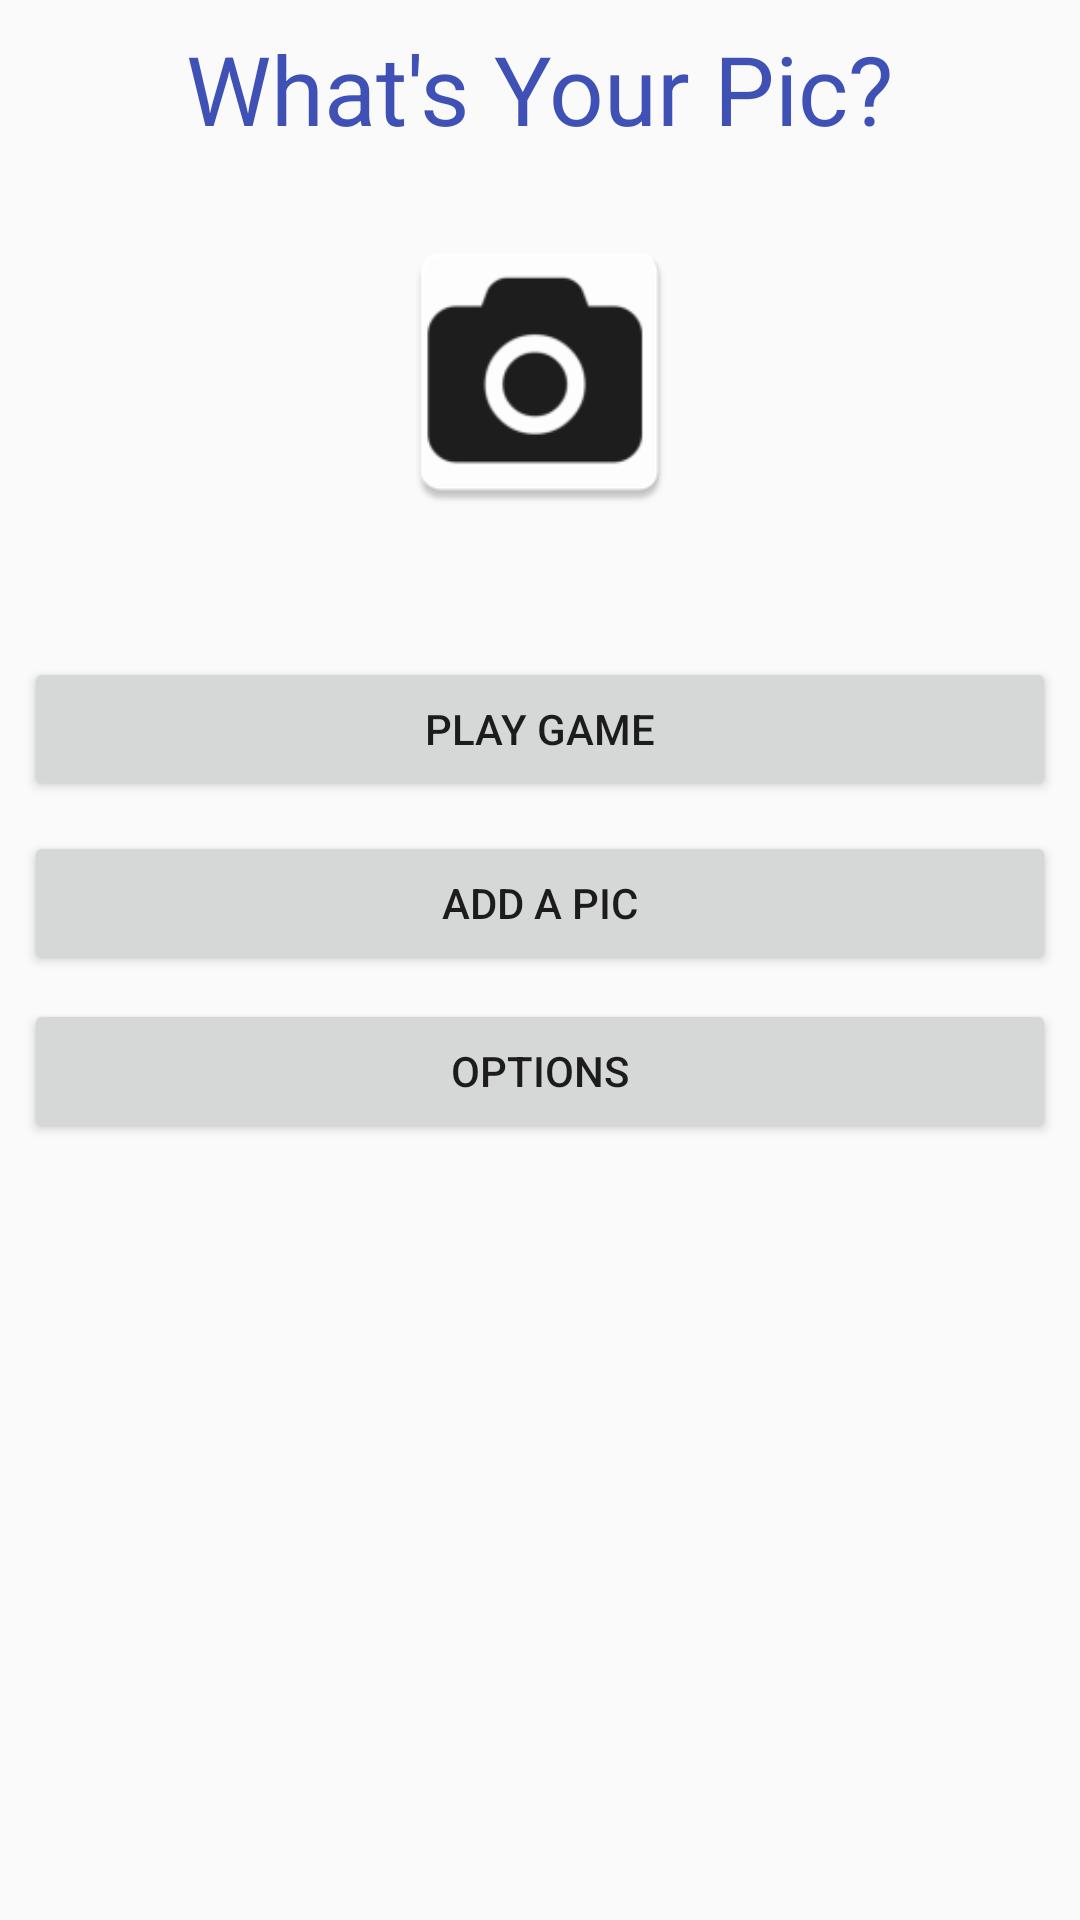

The Android layout XML behind this screen, and the referenced resources:
<!-- AndroidManifest.xml: application theme AppTheme -->
<!-- res/layout/activity_main.xml -->
<?xml version="1.0" encoding="utf-8"?>
<android.support.constraint.ConstraintLayout xmlns:android="http://schemas.android.com/apk/res/android"
    xmlns:app="http://schemas.android.com/apk/res-auto"
    xmlns:tools="http://schemas.android.com/tools"
    android:layout_width="match_parent"
    android:layout_height="match_parent"
    tools:context="edu.illinois.finalproject.MainActivity">

    <TextView
        android:id="@+id/titleView"
        android:layout_width="wrap_content"
        android:layout_height="wrap_content"
        android:layout_marginEnd="8dp"
        android:layout_marginLeft="8dp"
        android:layout_marginRight="8dp"
        android:layout_marginStart="8dp"
        android:layout_marginTop="8dp"
        android:text="What's Your Pic?"
        android:textAppearance="@style/TextAppearance.AppCompat.Caption"
        android:textColor="@color/colorPrimary"
        android:textSize="32sp"
        app:layout_constraintLeft_toLeftOf="parent"
        app:layout_constraintRight_toRightOf="parent"
        app:layout_constraintTop_toTopOf="parent" />

    <Button
        android:id="@+id/playButton"
        style="@style/Widget.AppCompat.Button"
        android:layout_width="0dp"
        android:layout_height="wrap_content"
        android:layout_marginEnd="8dp"
        android:layout_marginLeft="8dp"
        android:layout_marginRight="8dp"
        android:layout_marginStart="8dp"
        android:layout_marginTop="168dp"
        android:text="Play Game"
        app:layout_constraintHorizontal_bias="0.0"
        app:layout_constraintLeft_toLeftOf="parent"
        app:layout_constraintRight_toRightOf="parent"
        app:layout_constraintTop_toBottomOf="@+id/titleView" />

    <Button
        android:id="@+id/optionsButton"
        android:layout_width="0dp"
        android:layout_height="wrap_content"
        android:layout_marginBottom="289dp"
        android:layout_marginEnd="8dp"
        android:layout_marginLeft="8dp"
        android:layout_marginRight="8dp"
        android:layout_marginStart="8dp"
        android:layout_marginTop="8dp"
        android:text="Options"
        app:layout_constraintBottom_toBottomOf="parent"
        app:layout_constraintHorizontal_bias="0.0"
        app:layout_constraintLeft_toLeftOf="parent"
        app:layout_constraintRight_toRightOf="parent"
        app:layout_constraintTop_toBottomOf="@+id/addPicButton"
        app:layout_constraintVertical_bias="0.0" />

    <Button
        android:id="@+id/addPicButton"
        android:layout_width="0dp"
        android:layout_height="wrap_content"
        android:layout_marginEnd="8dp"
        android:layout_marginLeft="8dp"
        android:layout_marginRight="8dp"
        android:layout_marginStart="8dp"
        android:layout_marginTop="10dp"
        android:text="Add a Pic"
        app:layout_constraintHorizontal_bias="0.0"
        app:layout_constraintLeft_toLeftOf="parent"
        app:layout_constraintRight_toRightOf="parent"
        app:layout_constraintTop_toBottomOf="@+id/playButton" />

    <ImageView
        android:id="@+id/imageView"
        android:layout_width="0dp"
        android:layout_height="100dp"
        android:layout_marginBottom="8dp"
        android:layout_marginEnd="8dp"
        android:layout_marginLeft="8dp"
        android:layout_marginRight="8dp"
        android:layout_marginStart="8dp"
        android:layout_marginTop="8dp"
        app:layout_constraintBottom_toTopOf="@+id/playButton"
        app:layout_constraintHorizontal_bias="0.0"
        app:layout_constraintLeft_toLeftOf="parent"
        app:layout_constraintRight_toRightOf="parent"
        app:layout_constraintTop_toBottomOf="@+id/titleView"
        app:layout_constraintVertical_bias="0.288"
        app:srcCompat="@mipmap/ic_launcher" />
</android.support.constraint.ConstraintLayout>
<!-- resources referenced by this layout -->
<resources>
  <color name="colorPrimary">#3f51b5</color>
  <!-- mipmap ic_launcher: png bitmap (mipmap-hdpi, 1659 bytes) -->
  <style name="AppTheme" parent="Theme.AppCompat.Light.DarkActionBar">
          
          <item name="colorPrimary">@color/colorPrimary</item>
          <item name="colorPrimaryDark">@color/colorPrimaryDark</item>
          <item name="colorAccent">@color/colorAccent</item>
          <item name="android:textColorHint">@color/hint</item>
      </style>
  <color name="colorPrimaryDark">#303F9F</color>
  <color name="colorAccent">#FF4081</color>
  <color name="hint">#808080</color>
</resources>
